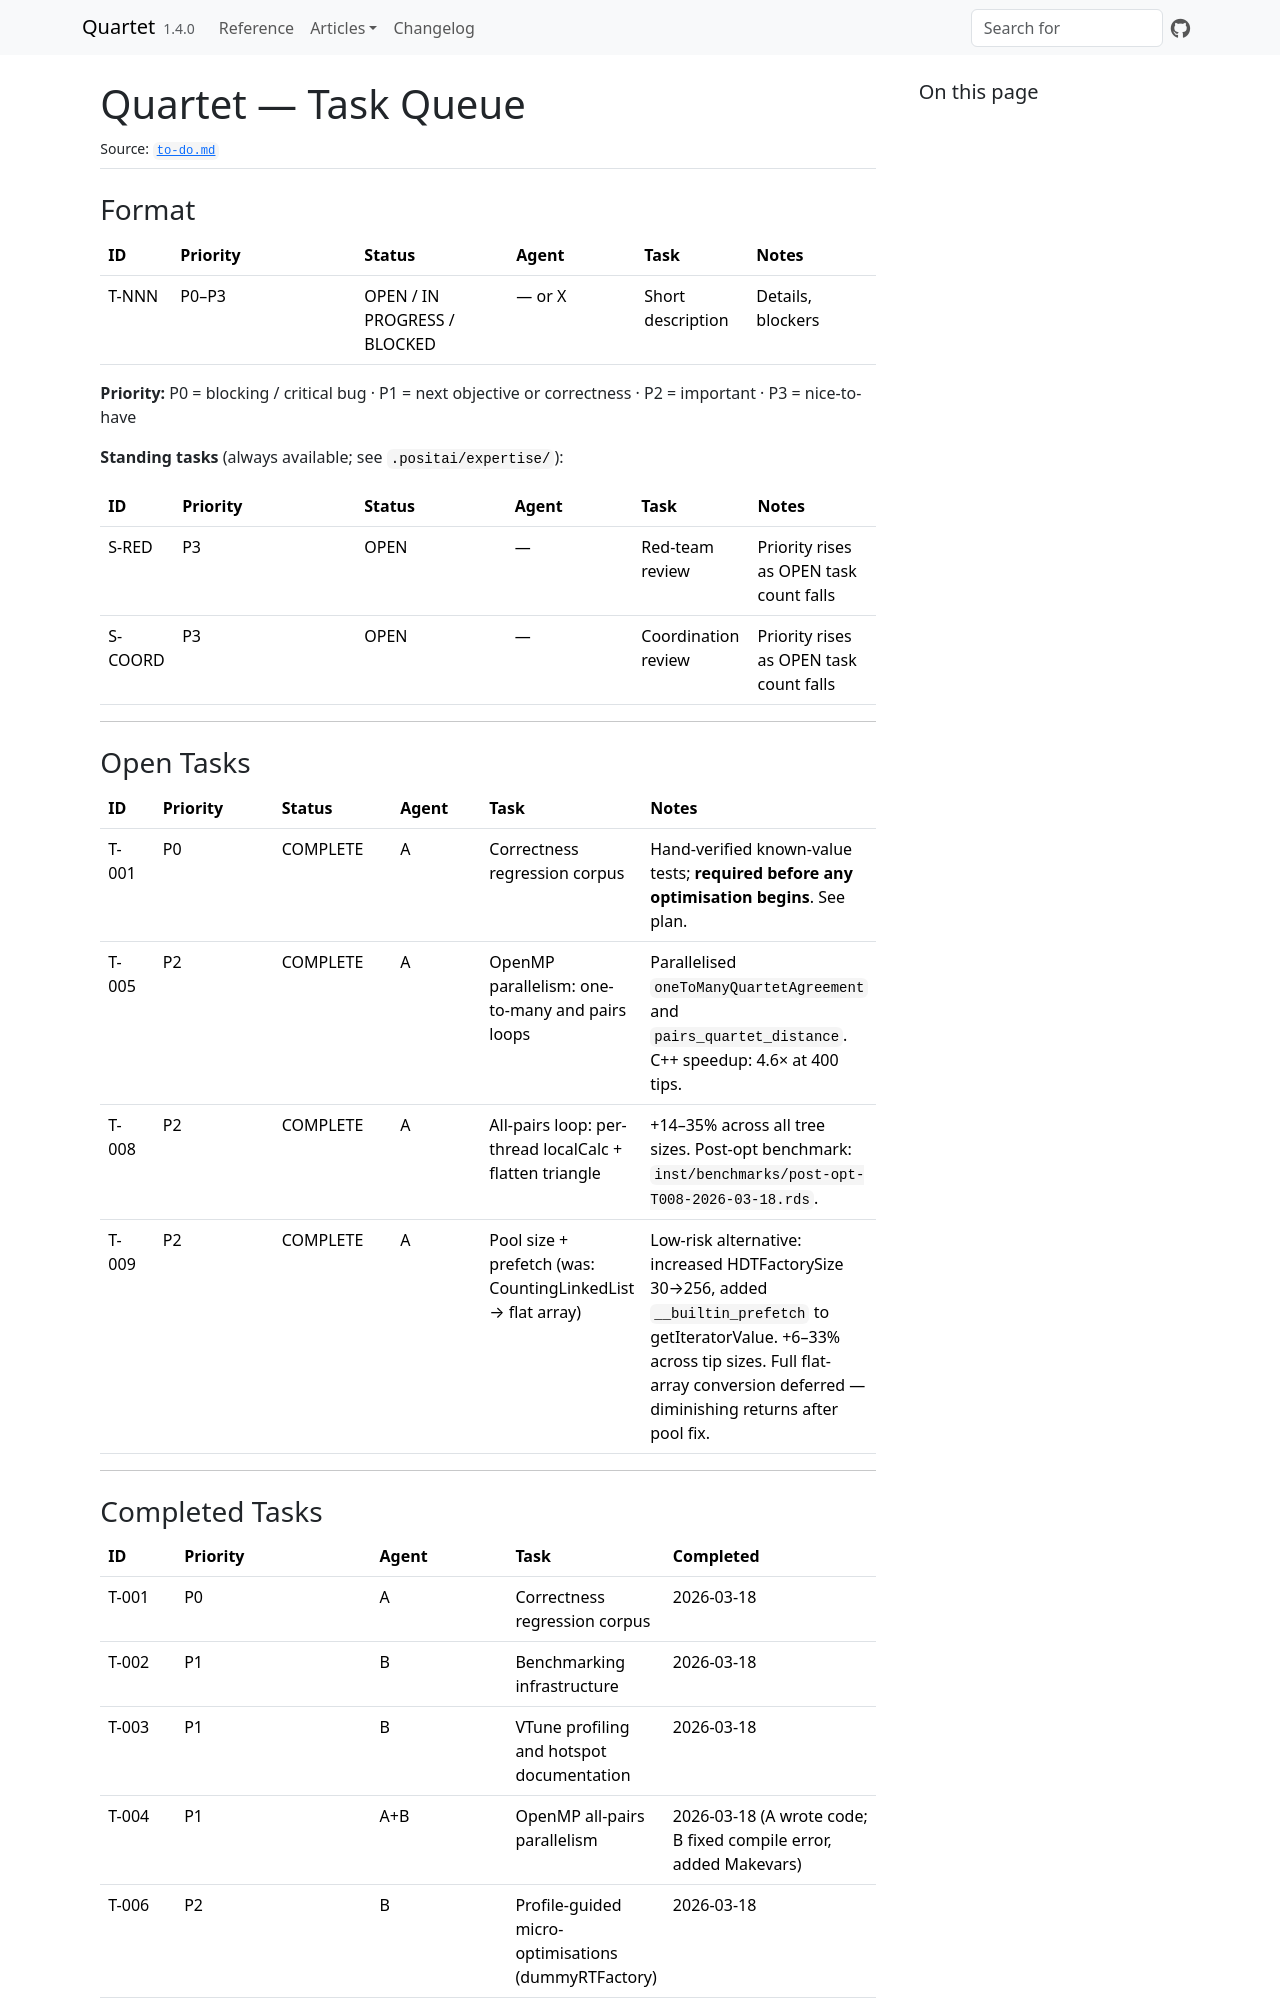

repository: ms609/Quartet · page: to-do.html · generator: jekyll

# Quartet — Task Queue

## Format

| ID | Priority | Status | Agent | Task | Notes |
|----|----------|--------|-------|------|-------|
| T-NNN | P0–P3 | OPEN / IN PROGRESS / BLOCKED | — or X | Short description | Details, blockers |

**Priority:** P0 = blocking / critical bug · P1 = next objective or correctness · P2 = important · P3 = nice-to-have

**Standing tasks** (always available; see `.positai/expertise/`):

| ID | Priority | Status | Agent | Task | Notes |
|----|----------|--------|-------|------|-------|
| S-RED | P3 | OPEN | — | Red-team review | Priority rises as OPEN task count falls |
| S-COORD | P3 | OPEN | — | Coordination review | Priority rises as OPEN task count falls |

---

## Open Tasks

| ID | Priority | Status | Agent | Task | Notes |
|----|----------|--------|-------|------|-------|
| T-001 | P0 | COMPLETE | A | Correctness regression corpus | Hand-verified known-value tests; **required before any optimisation begins**. See plan. |
| T-005 | P2 | COMPLETE | A | OpenMP parallelism: one-to-many and pairs loops | Parallelised `oneToManyQuartetAgreement` and `pairs_quartet_distance`. C++ speedup: 4.6× at 400 tips. |
| T-008 | P2 | COMPLETE | A | All-pairs loop: per-thread localCalc + flatten triangle | +14–35% across all tree sizes. Post-opt benchmark: `inst/benchmarks/post-opt-T008-2026-03-18.rds`. |
| T-009 | P2 | COMPLETE | A | Pool size + prefetch (was: CountingLinkedList → flat array) | Low-risk alternative: increased HDTFactorySize 30→256, added `__builtin_prefetch` to getIteratorValue. +6–33% across tip sizes. Full flat-array conversion deferred — diminishing returns after pool fix. |

---
